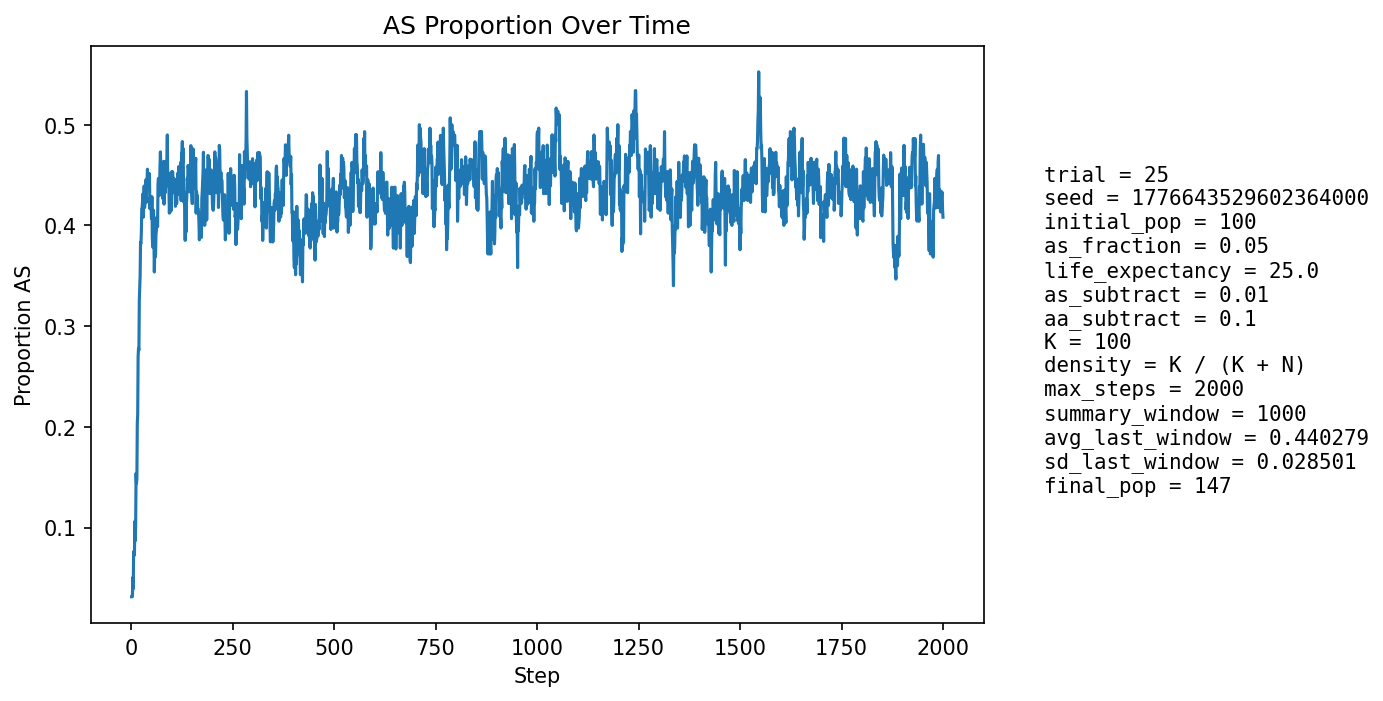

Values plotted in this chart, from the file beside it:
step, population_size, births, newborn_AA, newborn_AS, newborn_SS, prop_newborn_AA, prop_newborn_AS, prop_newborn_SS, prop_repro_AA, prop_repro_AS, prop_AS_population
1, 96, 22, 22, 0, 0, 1.0, 0.0, 0.0, 1.0, 0.0, 0.03125
2, 96, 22, 22, 0, 0, 1.0, 0.0, 0.0, 1.0, 0.0, 0.03125
3, 95, 21, 21, 0, 0, 1.0, 0.0, 0.0, 1.0, 0.0, 0.03158
4, 99, 24, 22, 2, 0, 0.9167, 0.08333, 0.0, 0.9348, 0.06522, 0.05051
5, 102, 24, 24, 0, 0, 1.0, 0.0, 0.0, 0.9375, 0.0625, 0.03922
6, 105, 25, 21, 4, 0, 0.84, 0.16, 0.0, 0.94, 0.06, 0.07619
7, 107, 24, 22, 2, 0, 0.9167, 0.08333, 0.0, 0.94, 0.06, 0.07477
8, 110, 26, 25, 1, 0, 0.9615, 0.03846, 0.0, 0.9245, 0.07547, 0.07273
9, 113, 26, 22, 4, 0, 0.8462, 0.1538, 0.0, 0.9259, 0.07407, 0.1062
10, 115, 26, 26, 0, 0, 1.0, 0.0, 0.0, 0.8929, 0.1071, 0.08696
11, 116, 27, 24, 3, 0, 0.8889, 0.1111, 0.0, 0.8772, 0.1228, 0.1034
12, 117, 25, 18, 7, 0, 0.72, 0.28, 0.0, 0.9091, 0.09091, 0.1538
13, 118, 26, 22, 3, 1, 0.8462, 0.1154, 0.03846, 0.8772, 0.1228, 0.1441
14, 121, 27, 25, 2, 0, 0.9259, 0.07407, 0.0, 0.8814, 0.1186, 0.1488
15, 123, 28, 19, 8, 1, 0.6786, 0.2857, 0.03571, 0.8525, 0.1475, 0.2033
16, 127, 28, 22, 6, 0, 0.7857, 0.2143, 0.0, 0.8065, 0.1935, 0.2126
17, 130, 29, 18, 11, 0, 0.6207, 0.3793, 0.0, 0.7846, 0.2154, 0.2692
18, 133, 28, 21, 7, 0, 0.75, 0.25, 0.0, 0.7969, 0.2031, 0.2782
19, 134, 28, 23, 4, 1, 0.8214, 0.1429, 0.03571, 0.7424, 0.2576, 0.2761
20, 138, 29, 18, 11, 0, 0.6207, 0.3793, 0.0, 0.7206, 0.2794, 0.3261
21, 139, 30, 19, 9, 2, 0.6333, 0.3, 0.06667, 0.6761, 0.3239, 0.3381
22, 140, 30, 20, 9, 1, 0.6667, 0.3, 0.03333, 0.6479, 0.3521, 0.35
23, 141, 30, 16, 12, 2, 0.5333, 0.4, 0.06667, 0.662, 0.338, 0.383
24, 144, 30, 21, 9, 0, 0.7, 0.3, 0.0, 0.6389, 0.3611, 0.3819
25, 145, 30, 19, 10, 1, 0.6333, 0.3333, 0.03333, 0.6111, 0.3889, 0.3931
26, 144, 31, 17, 11, 3, 0.5484, 0.3548, 0.09677, 0.5921, 0.4079, 0.4167
27, 146, 30, 19, 10, 1, 0.6333, 0.3333, 0.03333, 0.5676, 0.4324, 0.4178
28, 148, 30, 19, 11, 0, 0.6333, 0.3667, 0.0, 0.5733, 0.4267, 0.4257
29, 146, 31, 18, 10, 3, 0.5806, 0.3226, 0.09677, 0.5658, 0.4342, 0.4315
30, 147, 30, 22, 6, 2, 0.7333, 0.2, 0.06667, 0.5467, 0.4533, 0.4082
31, 149, 31, 18, 13, 0, 0.5806, 0.4194, 0.0, 0.5395, 0.4605, 0.4295
32, 148, 31, 17, 13, 1, 0.5484, 0.4194, 0.03226, 0.5395, 0.4605, 0.4392
33, 146, 30, 20, 9, 1, 0.6667, 0.3, 0.03333, 0.5333, 0.4667, 0.4178
34, 146, 30, 18, 12, 0, 0.6, 0.4, 0.0, 0.5676, 0.4324, 0.4247
35, 148, 30, 18, 12, 0, 0.6, 0.4, 0.0, 0.5676, 0.4324, 0.4324
36, 146, 30, 14, 12, 4, 0.4667, 0.4, 0.1333, 0.5541, 0.4459, 0.4452
37, 149, 31, 21, 10, 0, 0.6774, 0.3226, 0.0, 0.5658, 0.4342, 0.4228
38, 148, 31, 18, 12, 1, 0.5806, 0.3871, 0.03226, 0.5658, 0.4342, 0.4392
39, 149, 31, 18, 11, 2, 0.5806, 0.3548, 0.06452, 0.5526, 0.4474, 0.443
40, 147, 30, 15, 13, 2, 0.5, 0.4333, 0.06667, 0.5333, 0.4667, 0.4558
41, 146, 31, 19, 10, 2, 0.6129, 0.3226, 0.06452, 0.5395, 0.4605, 0.4452
42, 143, 30, 18, 9, 3, 0.6, 0.3, 0.1, 0.5333, 0.4667, 0.4406
43, 146, 31, 18, 12, 1, 0.5806, 0.3871, 0.03226, 0.5333, 0.4667, 0.4452
44, 144, 30, 16, 10, 4, 0.5333, 0.3333, 0.1333, 0.527, 0.473, 0.4444
45, 144, 31, 17, 12, 2, 0.5484, 0.3871, 0.06452, 0.5333, 0.4667, 0.4514
46, 144, 30, 23, 6, 1, 0.7667, 0.2, 0.03333, 0.5342, 0.4658, 0.4167
47, 145, 30, 19, 11, 0, 0.6333, 0.3667, 0.0, 0.5342, 0.4658, 0.4276
48, 144, 30, 19, 9, 2, 0.6333, 0.3, 0.06667, 0.527, 0.473, 0.4167
49, 144, 30, 18, 10, 2, 0.6, 0.3333, 0.06667, 0.527, 0.473, 0.4167
50, 145, 30, 20, 9, 1, 0.6667, 0.3, 0.03333, 0.5676, 0.4324, 0.4069
51, 147, 30, 17, 13, 0, 0.5667, 0.4333, 0.0, 0.5676, 0.4324, 0.4286
52, 147, 30, 24, 5, 1, 0.8, 0.1667, 0.03333, 0.5676, 0.4324, 0.3878
53, 148, 30, 23, 7, 0, 0.7667, 0.2333, 0.0, 0.56, 0.44, 0.3784
54, 145, 31, 18, 10, 3, 0.5806, 0.3226, 0.09677, 0.5658, 0.4342, 0.3931
55, 147, 30, 16, 12, 2, 0.5333, 0.4, 0.06667, 0.5541, 0.4459, 0.415
56, 148, 31, 23, 7, 1, 0.7419, 0.2258, 0.03226, 0.5789, 0.4211, 0.3851
57, 147, 30, 25, 4, 1, 0.8333, 0.1333, 0.03333, 0.6, 0.4, 0.3537
58, 149, 31, 21, 10, 0, 0.6774, 0.3226, 0.0, 0.5921, 0.4079, 0.3758
59, 152, 31, 22, 9, 0, 0.7097, 0.2903, 0.0, 0.5658, 0.4342, 0.3684
60, 151, 31, 21, 10, 0, 0.6774, 0.3226, 0.0, 0.5897, 0.4103, 0.3709
... 1,940 more rows
